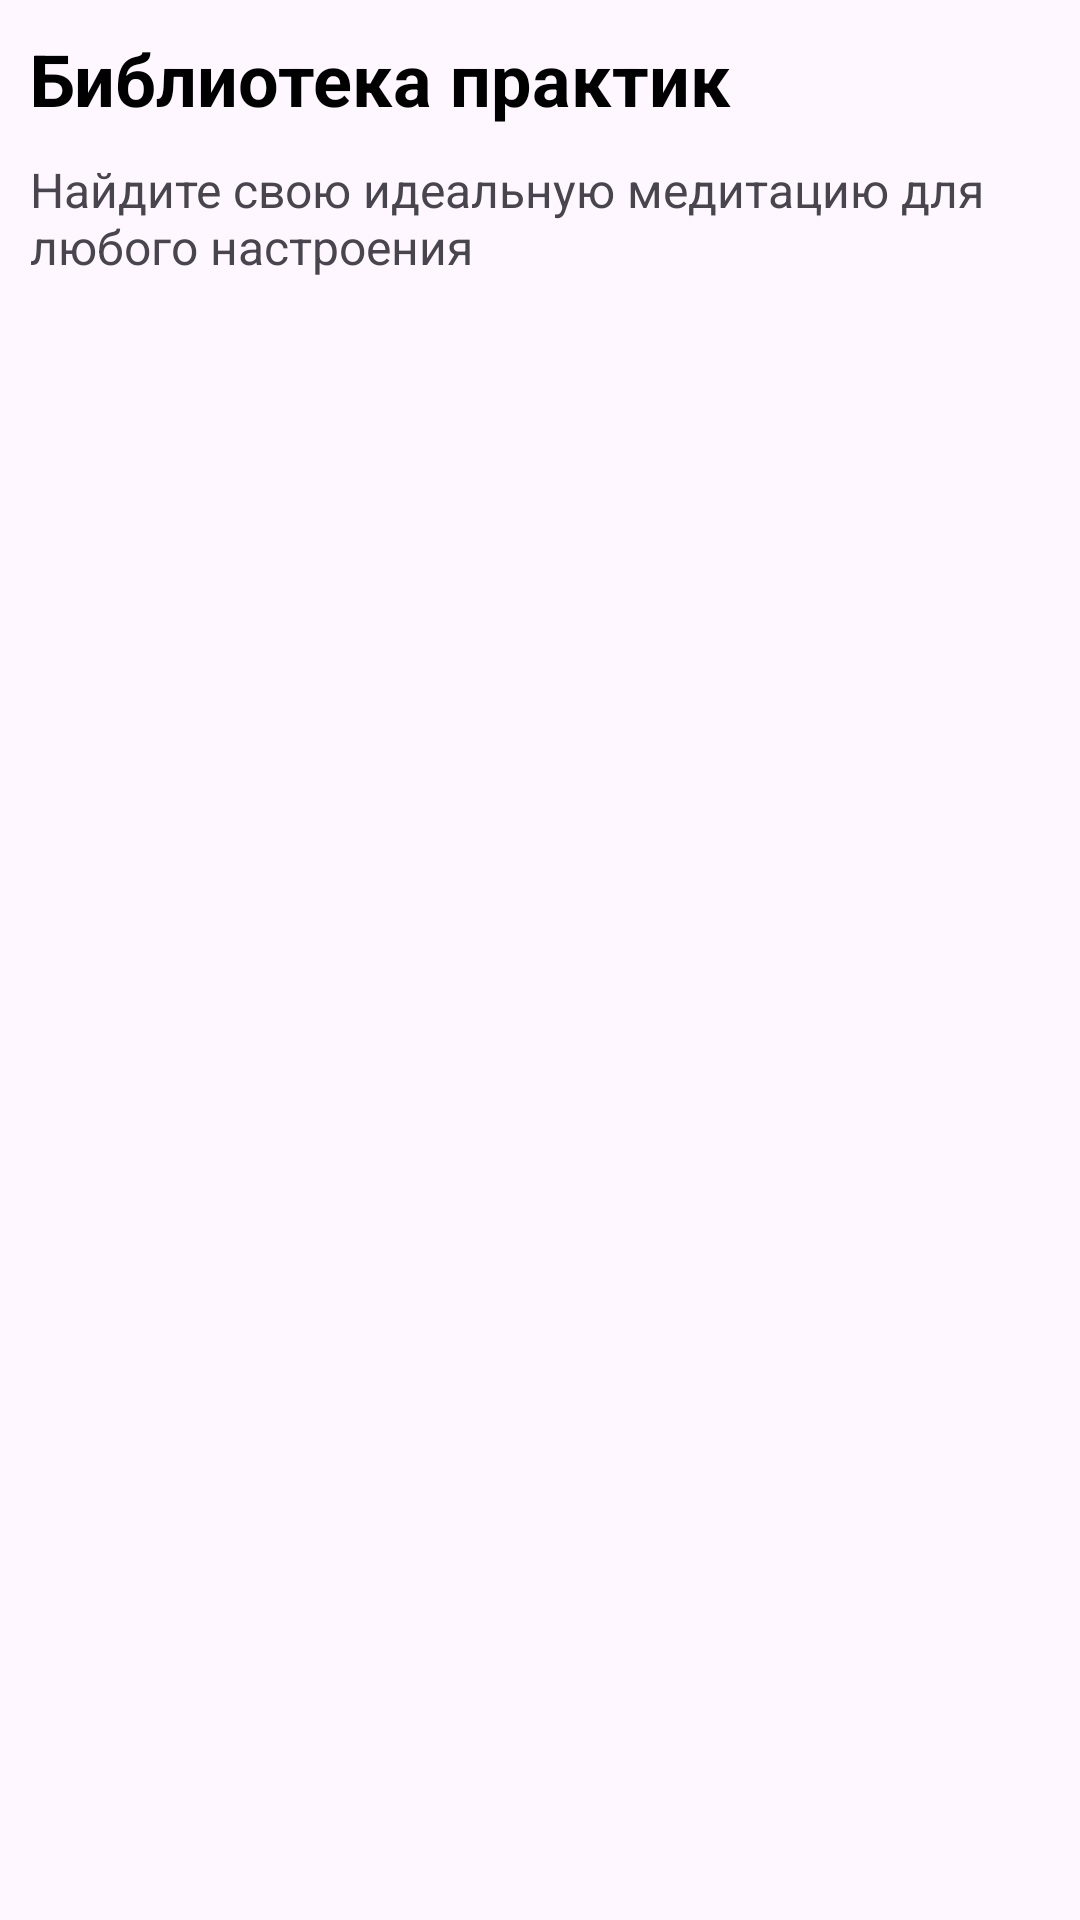

Produce the Android XML layout that renders to this screen, including the resource entries it uses.
<!-- AndroidManifest.xml: application theme Theme.IAmCalmApp -->
<!-- res/layout/fragment_category.xml -->
<?xml version="1.0" encoding="utf-8"?>
<androidx.constraintlayout.widget.ConstraintLayout
    xmlns:android="http://schemas.android.com/apk/res/android"
    xmlns:tools="http://schemas.android.com/tools"
    android:layout_width="match_parent"
    android:layout_height="match_parent"
    xmlns:app="http://schemas.android.com/apk/res-auto"
    tools:context=".fragments.CategoryFragment">

    <TextView
        android:layout_margin="10dp"
        android:layout_width="match_parent"
        android:layout_height="wrap_content"
        android:text="Библиотека практик"
        android:textColor="@color/black"
        android:textSize="24sp"
        android:textStyle="bold"
        android:id="@+id/text1"
        app:layout_constraintEnd_toEndOf="parent"
        app:layout_constraintStart_toStartOf="parent"
        app:layout_constraintTop_toTopOf="parent" />

    <TextView
        android:id="@+id/title"
        android:layout_width="match_parent"
        android:layout_height="wrap_content"
        android:layout_margin="10dp"
        android:text="Найдите свою идеальную медитацию для любого настроения"
        android:textSize="16sp"
        app:layout_constraintEnd_toEndOf="parent"
        app:layout_constraintStart_toStartOf="parent"
        app:layout_constraintTop_toBottomOf="@+id/text1" />

    <androidx.recyclerview.widget.RecyclerView
        android:layout_margin="10dp"
        android:id="@+id/recView"
        android:layout_width="match_parent"
        android:layout_height="wrap_content"
        app:layout_constraintEnd_toEndOf="parent"
        app:layout_constraintStart_toStartOf="parent"
        app:layout_constraintTop_toBottomOf="@+id/title" />


</androidx.constraintlayout.widget.ConstraintLayout>
<!-- resources referenced by this layout -->
<resources>
  <style name="Theme.IAmCalmApp" parent="Base.Theme.IAmCalmApp" />
  <style name="Base.Theme.IAmCalmApp" parent="Theme.Material3.DayNight.NoActionBar">
          
          
      </style>
  <!-- not gathered from this repository: default colours our renderer supplied (Android Studio template values) -->
  <color name="black">#FF000000</color>
</resources>
